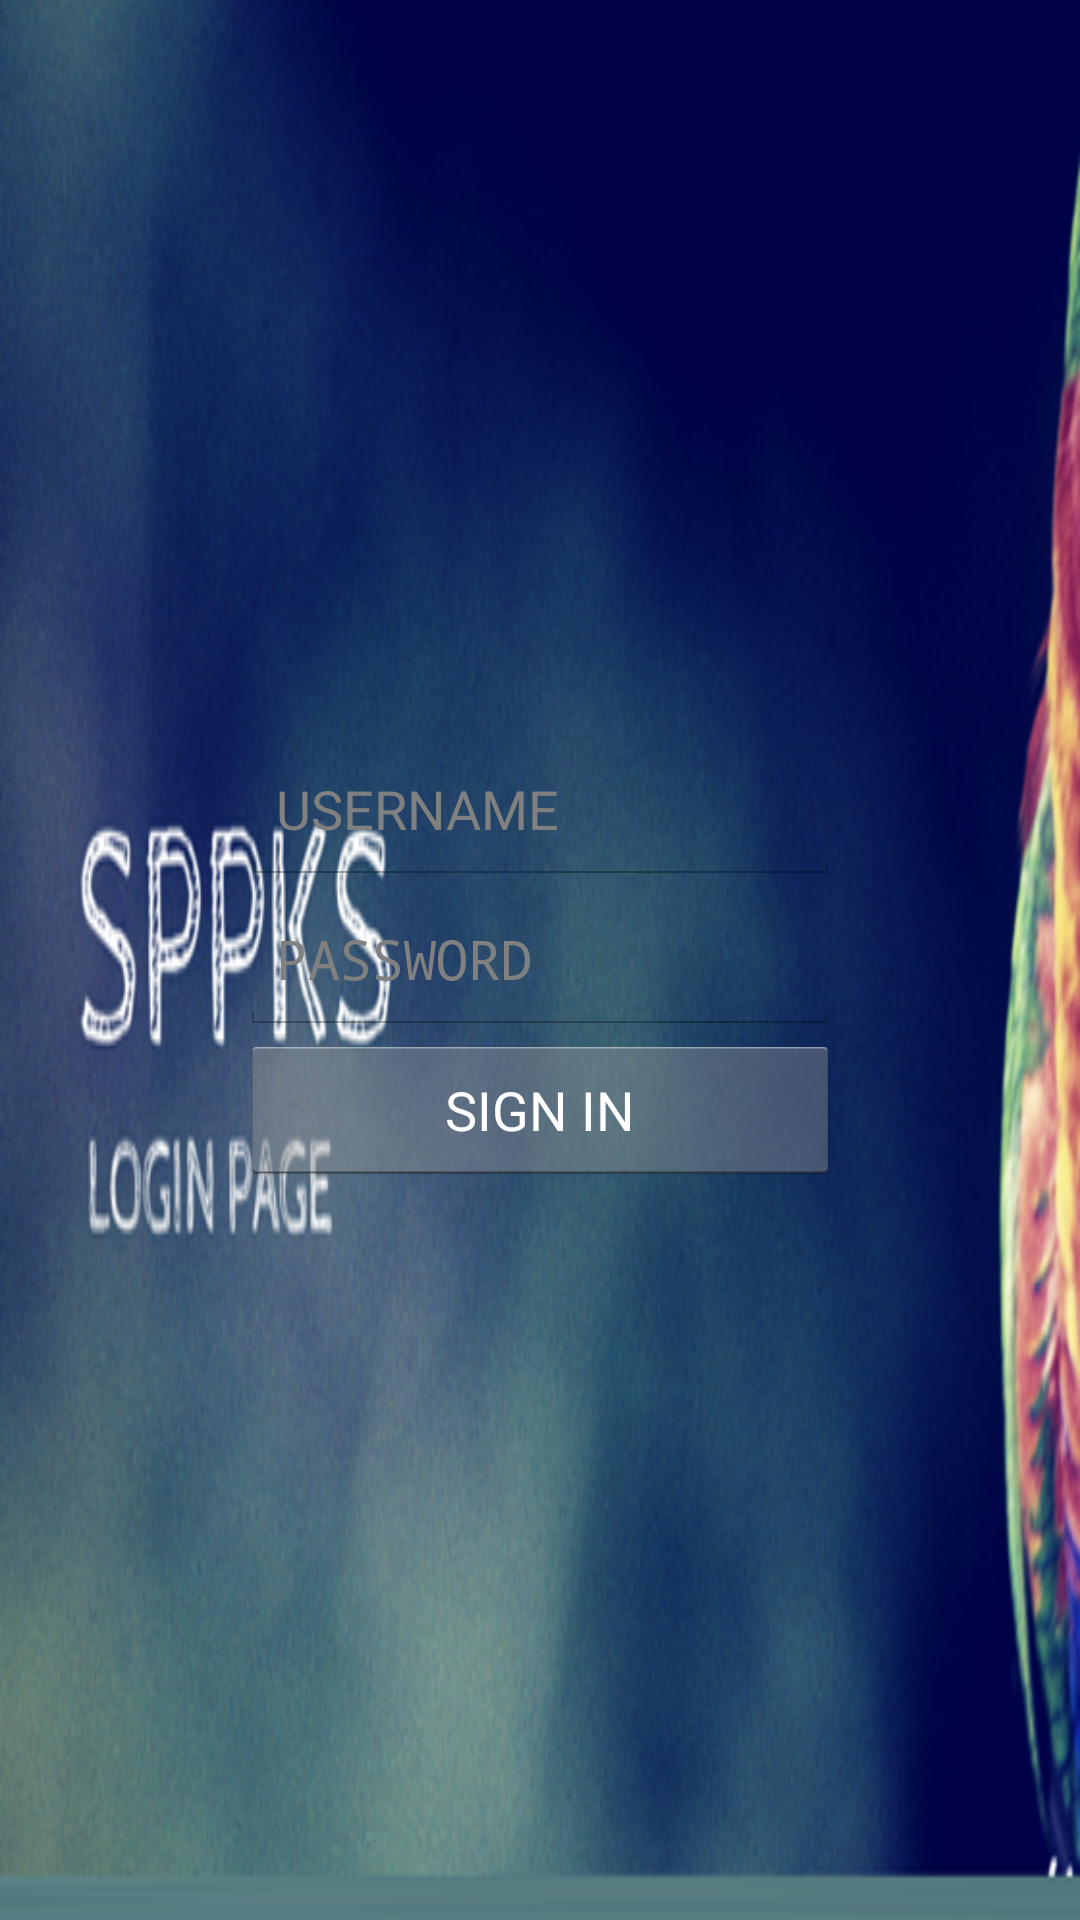

Android layout source for this screen:
<!-- AndroidManifest.xml: application theme AppTheme -->
<!-- res/layout/login.xml -->
<?xml version="1.0" encoding="utf-8"?>
<LinearLayout xmlns:android="http://schemas.android.com/apk/res/android"
    android:layout_width="match_parent"
    android:layout_height="match_parent"
    android:background="@drawable/login_page"
    android:gravity="center"
    android:orientation="vertical">

    <LinearLayout
        android:gravity="center"
        android:orientation="vertical"
        android:layout_width="400dp"
        android:layout_height="400dp">

        <EditText
            android:id="@+id/text_username"
            android:layout_width="200dp"
            android:layout_height="50dp"
            android:hint="USERNAME"
            android:textColor="#ffffff" />

        <EditText
            android:id="@+id/text_password"
            android:password="true"
            android:textColor="#ffffff"
            android:layout_width="200dp"
            android:layout_height="50dp"
            android:hint="PASSWORD" />

        <Button
            android:textColor="#ffffff"
            android:id="@+id/button_login"
            android:layout_width="200dp"
            android:layout_height="50dp"
            android:text="SIGN IN" />
    </LinearLayout>


</LinearLayout>
<!-- resources referenced by this layout -->
<resources>
  <!-- drawable login_page: png bitmap (drawable, 295273 bytes) -->
  <style name="AppTheme" parent="android:Theme.Holo.Light.DarkActionBar">
          
      </style>
</resources>
